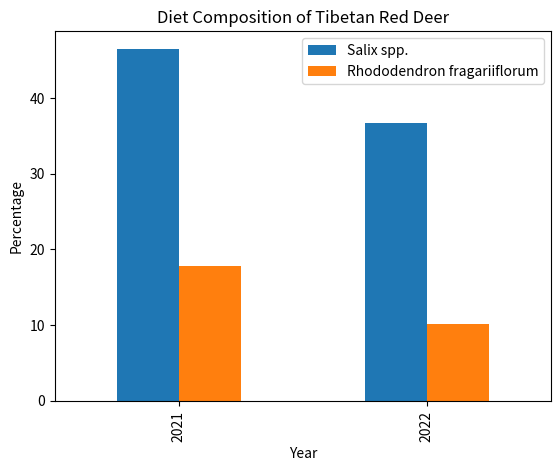

Here is the Python script that generated this plot:
import pandas as pd
import matplotlib.pyplot as plt

diet_data = {'Year': [2021, 2022], 'Salix spp.': [46.53, 36.70], 'Rhododendron fragariiflorum': [17.79, 10.11]}
df = pd.DataFrame(diet_data)
df.set_index('Year').plot(kind='bar')
plt.title('Diet Composition of Tibetan Red Deer')
plt.ylabel('Percentage')
plt.show()

# Further analysis can include statistical tests to determine significance of dietary changes.